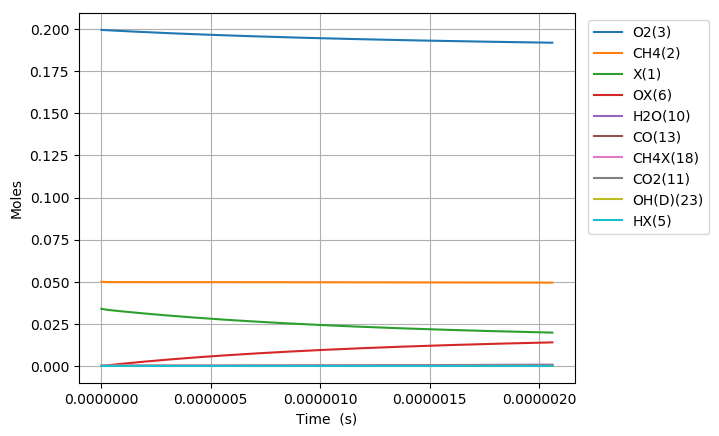

Values plotted in this chart, from the file beside it:
Time (s), Volume (m^3), N2, Ar, He, Ne, X(1), CH4(2), O2(3), OX(6), CH4X(18), CH3X(7), HOX(8), HX(5), CH2X(16), CHX(17), CX(15), OCX(14), CO(13), H2OX(9), H2O(10), CO2X(12), CO2(11), COX(51)
0.0, 0.1247, 0.7505, 0.0, 0.0, 0.0, 0.03392, 0.05, 0.1995, 0.0, 0.0, 0.0, 0.0, 0.0, 0.0, 0.0, 0.0, 0.0, 0.0, 0.0, 0.0, 0.0, 0.0, 0.0
1.099666668560911e-22, 0.1247, 0.7505, 0.0, 0.0, 0.0, 0.03392, 0.05, 0.1995, 1.584119499808407e-18, 1.934054133729721e-18, 5.41377495229557e-23, 5.474647337870516e-36, 5.413774952997677e-23, 3.513272533849295e-33, 2.166398535531504e-39, 1.471495075691172e-44, 7.604726583937672e-72, 3.957618835508865e-84, 1.3999295944742733e-51, 8.91656476041482e-62, -9.471493246007291e-101, -1.063320745405591e-111, 1.3901069341206564e-101
3.079066671970551e-22, 0.1247, 0.7505, 0.0, 0.0, 0.0, 0.03392, 0.05, 0.1995, 4.435534599463537e-18, 5.4153515744431715e-18, 1.5158569865291063e-22, 3.306686991913342e-35, 1.5158569869531793e-22, 2.1220153468614088e-32, 2.571946917863404e-38, 1.7490599232399735e-43, 4.631798659150389e-70, 4.378405223710628e-82, 1.6619964143924132e-50, 1.994696963884338e-60, 9.596847636768354e-99, 1.92867545821526e-109, 2.7821344658396637e-99
7.03786667878983e-22, 0.1247, 0.7505, 0.0, 0.0, 0.0, 0.03392, 0.05, 0.1995, 1.0138364798773794e-17, 1.2377946455869886e-17, 3.464815968673592e-22, 1.5920274456120617e-34, 3.4648159707153223e-22, 1.021657757470271e-31, 2.5251497201098262e-37, 1.7216876577268644e-42, 2.096354669741767e-68, 3.9712969597809645e-80, 1.6317579348001287e-49, 3.9412709115729084e-59, 2.0148113170687737e-96, 8.162254518100466e-107, 5.049502212053782e-97
1.4955466692428387e-21, 0.1247, 0.7505, 0.0, 0.0, 0.0, 0.03392, 0.05, 0.1995, 2.1544025197394286e-17, 2.630313621872256e-17, 7.362733931144113e-22, 6.952802116608433e-34, 7.362733940060899e-22, 4.461836532512907e-31, 2.2334609671108405e-36, 1.5307298261724822e-41, 7.955943106814803e-67, 3.0207991087623023e-78, 1.44327141362911e-48, 7.01335115260128e-58, 3.254421062202786e-94, 2.6387456321205736e-104, 7.690059245337987e-95
3.0790666719705506e-21, 0.1247, 0.7505, 0.0, 0.0, 0.0, 0.03392, 0.05, 0.1995, 4.4355345994635206e-17, 5.41535157444249e-17, 1.5158569848811353e-21, 2.9026580163005182e-33, 1.5158569886037279e-21, 1.8627194706022466e-30, 1.8773494954599433e-35, 1.2999884359904855e-40, 2.7884084761213525e-65, 2.1198372774946435e-76, 1.213156585720158e-47, 1.1829098893582832e-56, 4.7001106917597176e-92, 7.62468701394886e-102, 1.0798985999090117e-92
6.2461066774259744e-21, 0.1247, 0.7505, 0.0, 0.0, 0.0, 0.03392, 0.05, 0.1995, 8.997798758911676e-17, 1.0985427479581752e-16, 3.0750241655050624e-21, 1.1858305100768938e-32, 3.0750241807131452e-21, 7.609739600014411e-30, 1.5391497434838553e-34, 1.0876487586131634e-39, 9.473894833664506e-64, 1.4411429949705274e-74, 9.946190630663676e-47, 1.9429376591946018e-55, 6.481029567128566e-90, 2.1030989140027397e-99, 1.4686522308422272e-90
1.2580186688336822e-20, 0.1247, 0.7505, 0.0, 0.0, 0.0, 0.03392, 0.05, 0.1995, 1.8122327077807875e-16, 2.2125579289855466e-16, 6.193358515114834e-21, 4.7933165117881786e-32, 6.193358576588961e-21, 3.075915981510943e-29, 1.2464194005909538e-33, 9.161787326670484e-39, 3.2147311287793196e-62, 9.780573766821007e-73, 8.054683016923803e-46, 3.1495893777798557e-54, 8.859221292366634e-88, 5.749833703912876e-97, 1.9934826914841027e-88
2.5248346710158517e-20, 0.1247, 0.7505, 0.0, 0.0, 0.0, 0.03392, 0.05, 0.1995, 3.6371383715599817e-16, 4.4405882910383634e-16, 1.243002716778205e-20, 1.9273714812416946e-31, 1.2430027414971825e-20, 1.23676208125089e-28, 1.0031881903581548e-32, 7.943593229163987e-38, 1.1179880991409263e-60, 6.800355077408962e-71, 6.483109588219733e-45, 5.072319544354151e-53, 1.2365108310500964e-85, 1.6049257368658236e-94, 2.7716172681817662e-86
5.05846667538019e-20, 0.1247, 0.7505, 0.0, 0.0, 0.0, 0.03392, 0.05, 0.1995, 7.286949699118192e-16, 8.896649015136295e-16, 2.4903364286907158e-20, 7.729621626598558e-31, 2.4903365278288968e-20, 4.9595664446563235e-28, 8.04933436030887e-32, 7.287931269079782e-37, 4.103604253504054e-59, 4.988379715961351e-69, 5.202287079727164e-44, 8.142198497360407e-52, 1.817956067159413e-83, 4.718363968416337e-92, 4.064692673103245e-84
1.0125730684108868e-19, 0.1247, 0.7505, 0.0, 0.0, 0.0, 0.03392, 0.05, 0.1995, 1.4586572354233884e-15, 1.780877046330133e-15, 4.985003778032011e-20, 3.0958803589025805e-30, 4.985004175134073e-20, 1.986091001843722e-27, 6.448270854112215e-31, 7.303027761023377e-36, 1.642457059654007e-57, 3.988619634936312e-67, 4.168160177912627e-43, 1.304874953740031e-50, 2.911425803353284e-81, 1.5108538127335221e-89, 6.496435990973605e-82
2.0260258701566222e-19, 0.1247, 0.7505, 0.0, 0.0, 0.0, 0.03392, 0.05, 0.1995, 2.9185817664462383e-15, 3.563301335950815e-15, 9.974338178779715e-20, 1.2391589204704759e-29, 9.974339768480791e-20, 7.946959624610254e-27, 5.1609500896091554e-30, 8.189699424404875e-35, 7.350774086350638e-56, 3.5654282687132205e-65, 3.337062375267743e-42, 2.08950009328451e-49, 5.2108237022081735e-79, 5.406423189609677e-87, 1.1606627678595817e-79
4.0529314736480934e-19, 0.1247, 0.7505, 0.0, 0.0, 0.0, 0.03392, 0.05, 0.1995, 5.838430828490781e-15, 7.128149915142869e-15, 1.9953005788535715e-19, 4.958249498662737e-29, 1.9953012151473123e-19, 3.177755964175626e-26, 4.127789989091191e-29, 1.0300865576163466e-33, 3.6899303173548816e-54, 3.5751467021531144e-63, 2.6706638024531005e-41, 3.344560689909491e-48, 1.045879329597395e-76, 2.169618791745268e-84, 2.326231135638487e-77
8.106742680631035e-19, 0.1247, 0.7505, 0.0, 0.0, 0.0, 0.03392, 0.05, 0.1995, 1.1678128952575242e-14, 1.4257847073329743e-14, 3.9910336241091235e-19, 1.9836224512816851e-28, 3.991036171345666e-19, 1.2696616149343464e-25, 3.298803749232981e-28, 1.4227296318035138e-32, 2.035080884256482e-52, 3.9399733592041304e-61, 2.136936330451954e-40, 5.352384937636875e-47, 2.3065177512898698e-74, 9.567337074722762e-82, 5.124903775289247e-75
1.6214365094596918e-18, 0.1247, 0.7505, 0.0, 0.0, 0.0, 0.03392, 0.05, 0.1995, 2.335752520072566e-14, 2.851724138891456e-14, 7.982497807838553e-19, 7.935133894536166e-28, 7.982508010746045e-19, 5.065924903581278e-25, 2.632827069882715e-27, 2.0925825255784312e-31, 1.1960026363679449e-50, 4.628366896651506e-59, 1.7097106225275828e-39, 8.564683491066224e-46, 5.420868233511915e-72, 4.4964750509093595e-79, 1.2037251665134793e-72
3.2429609922528684e-18, 0.1247, 0.7505, 0.0, 0.0, 0.0, 0.03392, 0.05, 0.1995, 4.6716317696952497e-14, 5.703603001692846e-14, 1.5965418548177943e-18, 3.174181372129781e-27, 1.5965459465783418e-18, 2.0160198205689956e-24, 2.0960869346103408e-26, 3.1902695538866954e-30, 7.28920608641621e-49, 5.639904679177143e-57, 1.3678322054468954e-38, 1.3704178790560783e-44, 1.321363218163549e-69, 2.191907996955523e-76, 2.933149467115008e-70
6.4860099578392216e-18, 0.1247, 0.7505, 0.0, 0.0, 0.0, 0.03392, 0.05, 0.1995, 9.343390268911013e-14, 1.140736072603334e-13, 3.193122952043758e-18, 1.2696973056479205e-26, 3.1931394016978605e-18, 7.981973278958528e-24, 1.6606967789808774e-25, 4.9440773773263483e-29, 4.517352426662801e-47, 6.989488095077053e-55, 1.0942897771323438e-37, 2.1927205730297327e-43, 3.2753823453981956e-67, 1.0866188062913296e-73, 7.2695491945969285e-68
1.2972107889011928e-17, 0.1247, 0.7505, 0.0, 0.0, 0.0, 0.03392, 0.05, 0.1995, 1.8686907267224145e-13, 2.2814876169665166e-13, 6.3862729431746795e-18, 5.078832284509895e-26, 6.386339382501679e-18, 3.1288524663997805e-23, 1.3033376340143565e-24, 7.676659274173487e-28, 2.805554168358866e-45, 8.681645765858069e-53, 8.754390735533235e-37, 3.5083853658131005e-42, 8.13683709226593e-65, 5.398820374412731e-71, 1.8058831701220742e-65
2.5944303751357344e-17, 0.1247, 0.7505, 0.0, 0.0, 0.0, 0.03392, 0.05, 0.1995, 3.737394126337677e-13, 4.562990703673219e-13, 1.2772524112526147e-17, 2.0315363646514895e-25, 1.2772794718208396e-17, 1.2031464744544205e-22, 1.0044188017389282e-23, 1.1778079196428848e-26, 1.7221305243497147e-43, 1.0659101415856205e-50, 7.003503942319407e-36, 5.613413345574593e-41, 1.9979508089442342e-62, 2.6513575149151617e-68, 4.4346330959792026e-63
5.1888695476048176e-17, 0.1247, 0.7505, 0.0, 0.0, 0.0, 0.03392, 0.05, 0.1995, 7.474800925378753e-13, 9.125996869007973e-13, 2.5544831202577374e-17, 8.126111069475041e-25, 2.5545948532437598e-17, 4.46469578256768e-22, 7.483424653391068e-23, 1.7540029434400083e-25, 1.0263560915080866e-41, 1.2708340898106276e-48, 5.602739451362371e-35, 8.981365328013852e-40, 4.7635419884691537e-60, 1.2643576302392652e-65, 1.0575648078617974e-60
1.0377747892542984e-16, 0.1247, 0.7505, 0.0, 0.0, 0.0, 0.03392, 0.05, 0.1995, 1.4949614522703106e-12, 1.8252009167362864e-12, 5.108866441198254e-17, 3.250404519622657e-24, 5.1093363624649916e-17, 1.557650498729092e-21, 5.257612152961892e-22, 2.4713972565898763e-24, 5.790139734826186e-40, 1.4345519550347895e-46, 4.48206969509996e-34, 1.43698087416192e-38, 1.0751850059490652e-57, 5.70826951863059e-63, 2.3881603609900707e-58
2.0755504582419317e-16, 0.1247, 0.7505, 0.0, 0.0, 0.0, 0.03392, 0.05, 0.1995, 2.9899241714320605e-12, 3.650403363481419e-12, 1.0217320713934328e-16, 1.3001274047382769e-23, 1.0219331555270194e-16, 4.940171867356416e-21, 3.3711790428608864e-21, 3.189532215608088e-23, 2.993970169638802e-38, 1.484761627301902e-44, 3.5854528090996816e-33, 2.2990436797555204e-37, 2.2247186006148063e-55, 2.3627286717609308e-60, 4.945404260485917e-56
4.151101796217198e-16, 0.1247, 0.7505, 0.0, 0.0, 0.0, 0.03392, 0.05, 0.1995, 5.979849608543082e-12, 7.300808205268305e-12, 2.0432979935840125e-16, 5.2002294709671005e-23, 2.0441637612790794e-16, 1.3849115470899643e-20, 1.915538557905962e-20, 3.66162576870356e-22, 1.3781978427456629e-36, 1.3685847561479629e-42, 2.8680343895436137e-32, 3.678063303255768e-36, 4.0987771849839204e-53, 8.708682058653145e-58, 9.122028004998931e-54
8.302204472167731e-16, 0.1247, 0.7505, 0.0, 0.0, 0.0, 0.03392, 0.05, 0.1995, 1.195970047791523e-11, 1.4601617682028564e-11, 4.08593023092912e-16, 2.0798667204572878e-22, 4.08962664955784e-16, 3.424034083182385e-20, 9.552421768411117e-20, 3.699465566686158e-21, 5.586579838270692e-35, 1.1111713280592692e-40, 2.2939018032852776e-31, 5.883597042818202e-35, 6.650598034868946e-51, 2.8271496751648685e-55, 1.4822550245229677e-51
1.6604409824068797e-15, 0.1247, 0.7505, 0.0, 0.0, 0.0, 0.03392, 0.05, 0.1995, 2.3919402197260068e-11, 2.9203235808295084e-11, 8.169197256111026e-16, 8.317664932276366e-22, 8.184764444419484e-16, 7.682556326072361e-20, 4.2362001292528695e-19, 3.326140788592466e-20, 2.01542530166981e-33, 8.029736637150912e-39, 1.8342802275734447e-30, 9.409581053470677e-34, 9.604081837241611e-49, 8.168453119273129e-53, 2.1436301931757484e-49
2.4906615175969864e-15, 0.1247, 0.7505, 0.0, 0.0, 0.0, 0.03392, 0.05, 0.1995, 3.5879103897205434e-11, 4.380485310730764e-11, 1.2250467809944332e-15, 1.767239246074566e-21, 1.2284242614301381e-15, 1.1971225693768785e-19, 9.169477949648242e-19, 9.724831561235956e-20, 9.595281104576454e-33, 4.572966032718054e-38, 5.243513834434372e-30, 3.46263816608789e-33, 6.441633694864781e-48, 6.276614304998081e-52, 1.4266746827604735e-48
4.151102587977199e-15, 0.1247, 0.7505, 0.0, 0.0, 0.0, 0.03392, 0.05, 0.1995, 5.979850721949998e-11, 7.300808439631732e-11, 2.0405030849795604e-15, 4.884011345586926e-21, 2.0501366339277235e-15, 2.0552677815479863e-19, 2.483926309741362e-18, 4.439099803238666e-19, 1.4035706767874643e-31, 1.1486573754211376e-36, 2.407807695631348e-29, 2.662195982520428e-32, 3.3851772089484565e-46, 5.801150669962285e-50, 6.231590251258103e-47
5.645499551319391e-15, 0.1247, 0.7505, 0.0, 0.0, 0.0, 0.03392, 0.05, 0.1995, 8.132597014688682e-11, 9.929098988354842e-11, 2.7737698859936233e-15, 8.69475299235482e-21, 2.7911959791502355e-15, 2.827028627079706e-19, 4.310737419240892e-18, 9.843103698518157e-19, 4.969060483169655e-31, 4.65326373367602e-36, 5.417558541207637e-29, 7.329341520993707e-32, 1.781178549595136e-45, 3.306425379541321e-49, 2.822603480284997e-46
7.139896514661582e-15, 0.1247, 0.7505, 0.0, 0.0, 0.0, 0.03392, 0.05, 0.1995, 1.0285343300792988e-10, 1.2557389254159365e-10, 3.506355839681937e-15, 1.3569130736713785e-20, 3.5339156499340966e-15, 3.598084252257857e-19, 6.523091382729023e-18, 1.8211503474285226e-18, 1.2973068438930577e-30, 1.4310093651265563e-35, 1.023479689812765e-28, 1.650152914164899e-31, 6.045396961778655e-45, 1.3123166561056995e-48, 1.0063728903988987e-45
8.634293478003774e-15, 0.1247, 0.7505, 0.0, 0.0, 0.0, 0.03392, 0.05, 0.1995, 1.243808958063058e-10, 1.518567925271732e-10, 4.238299216478709e-15, 1.9447554165651374e-20, 4.27824187667289e-15, 4.368465497044924e-19, 9.0597646864573e-18, 2.9773209401425096e-18, 2.8920795263323133e-30, 3.5660269806624357e-35, 1.7099693385465583e-28, 3.1704502547101022e-31, 1.7479354366676544e-44, 4.1316822831953954e-48, 2.7912864702117986e-45
1.1623087404688158e-14, 0.1247, 0.7505, 0.0, 0.0, 0.0, 0.03392, 0.05, 0.1995, 1.674358212601491e-10, 2.044225864038241e-10, 5.7007221884404856e-15, 3.3492172893036077e-20, 5.770654440688064e-15, 5.907686968862326e-19, 1.477151953892043e-17, 6.117482927680896e-18, 9.752673399148422e-30, 1.3761645024234054e-34, 3.648036736570553e-28, 8.194253931019261e-31, 9.914542375951023e-44, 2.515963497693373e-47, 1.231450161533688e-44
1.461188133137254e-14, 0.1247, 0.7505, 0.0, 0.0, 0.0, 0.03392, 0.05, 0.1995, 2.104907464823544e-10, 2.569883704019562e-10, 7.160774611888732e-15, 5.1242502050527573e-20, 7.269270623305635e-15, 7.444413342965254e-19, 2.140293124906968e-17, 1.0712503281384102e-17, 2.4723841793200374e-29, 3.946083677658856e-34, 6.6291811114221495e-28, 1.7344838983360787e-30, 3.414301259950631e-43, 9.718080580521474e-47, 3.923107395774851e-44
1.7600675258056922e-14, 0.1247, 0.7505, 0.0, 0.0, 0.0, 0.03392, 0.05, 0.1995, 2.5354567145721504e-10, 3.0955414385153384e-10, 8.61829953402055e-15, 7.294525227041435e-20, 8.774687954339e-15, 8.97847940819674e-19, 2.882812115114681e-17, 1.7045482121078772e-17, 5.428097235669715e-29, 9.70633000039328e-34, 1.0958604690861064e-27, 3.2797858879202e-30, 9.898736236071527e-43, 3.0945751671492656e-46, 1.0672586633234662e-43
2.0589469184741305e-14, 0.1247, 0.7505, 0.0, 0.0, 0.0, 0.03392, 0.05, 0.1995, 2.966005961808546e-10, 3.6211990658701154e-10, 1.007326165989319e-14, 9.865716397536464e-20, 1.0287176412478726e-14, 1.0509848123939641e-18, 3.688319472959959e-17, 2.5315674903116482e-17, 1.0734141532025757e-28, 2.140355733519026e-33, 1.692433849611702e-27, 5.719344761626177e-30, 2.563110237774741e-42, 8.718242264910874e-46, 2.5937427798111854e-43
2.6567057038110073e-14, 0.1247, 0.7505, 0.0, 0.0, 0.0, 0.03392, 0.05, 0.1995, 3.827104448732803e-10, 4.672513998636351e-10, 1.2975510077789955e-14, 1.6209767696524285e-19, 1.3334011366284354e-14, 1.3564506609952454e-18, 5.4200758420371066e-17, 4.833740012988536e-17, 3.5358165231453452e-28, 9.39054991067656e-33, 3.5295655739428656e-27, 1.5196267496254037e-29, 1.6148759866496113e-41, 7.699937150189323e-45, 1.5261922017396372e-42
3.254464489147884e-14, 0.1247, 0.7505, 0.0, 0.0, 0.0, 0.03392, 0.05, 0.1995, 4.68820292560039e-10, 5.723828502476036e-10, 1.586755509823147e-14, 2.4152003412677357e-19, 1.6410297977157087e-14, 1.6608425873683757e-18, 7.272744515451842e-17, 8.037061383694707e-17, 8.807343643843933e-28, 2.8417254907719885e-32, 6.365338736939069e-27, 3.305085468995397e-29, 5.909866058188139e-41, 3.4019443253888416e-44, 5.5588378192321397e-42
4.4499820598216373e-14, 0.1247, 0.7505, 0.0, 0.0, 0.0, 0.03392, 0.05, 0.1995, 6.410399849172721e-10, 7.826456223586802e-10, 2.1621225003324024e-14, 4.480780480436019e-19, 2.2652698558288462e-14, 2.2664246751404967e-18, 1.113657937583463e-16, 1.7332381620317388e-16, 3.765533852292805e-27, 1.7920637241825644e-31, 1.6152798619168632e-26, 1.1674530490518258e-28, 5.360091788510908e-40, 4.812044151104033e-43, 5.281767428793595e-41
5.645499630495391e-14, 0.1247, 0.7505, 0.0, 0.0, 0.0, 0.03392, 0.05, 0.1995, 8.132596732530249e-10, 9.929082229273688e-10, 2.7334524607209755e-14, 7.180232433187691e-19, 2.90152609791494e-14, 2.8677577280727992e-18, 1.5115596825971684e-16, 3.0556429295780334e-16, 1.059946403415325e-26, 6.292649064928771e-31, 3.257230731871215e-26, 2.9504381558878847e-28, 2.281129933491445e-39, 2.486358074202471e-42, 2.2820769465345075e-40
6.841017201169144e-14, 0.1247, 0.7505, 0.0, 0.0, 0.0, 0.03392, 0.05, 0.1995, 9.854793575676833e-10, 1.2031706519561369e-09, 3.3007726916339776e-14, 1.0510236460103689e-18, 3.549806932727107e-14, 3.4648704805044723e-18, 1.9119513667207733e-16, 4.777218400150778e-16, 2.4003147906187603e-26, 1.6846462659365708e-30, 5.726015484237341e-26, 6.188732253528043e-28, 7.178627901751376e-39, 8.995792554523502e-42, 7.137940541631196e-40
8.036534771842897e-14, 0.1247, 0.7505, 0.0, 0.0, 0.0, 0.03392, 0.05, 0.1995, 1.1576990378616044e-09, 1.4134329094458995e-09, 3.8641110219714406e-14, 1.446740534390413e-18, 4.210068128980594e-14, 4.057792222780849e-18, 2.3109102779394307e-16, 6.899104099839675e-16, 4.7353380740263056e-26, 3.8225367865269726e-30, 9.187828113176677e-26, 1.151063535281007e-27, 1.887737158523159e-38, 2.652559643546525e-41, 1.844267085378737e-39
1.0427569913190404e-13, 0.1247, 0.7505, 0.0, 0.0, 0.0, 0.03392, 0.05, 0.1995, 1.502138386389065e-09, 1.8339569098101821e-09, 4.9789900652139655e-14, 2.4245170994073385e-18, 5.566132682668099e-14, 5.231218537818714e-18, 3.100011938796629e-16, 1.233351403717434e-15, 1.4720632233767192e-25, 1.5991753010187246e-29, 1.9967244866703322e-25, 3.280388483124796e-27, 1.0823638706937102e-37, 2.106765533300842e-40, 1.0473898395113059e-38
1.257950154040316e-13, 0.1247, 0.7505, 0.0, 0.0, 0.0, 0.03392, 0.05, 0.1995, 1.8121337863163072e-09, 2.2124279234772078e-09, 5.969043063188287e-14, 3.515587393967994e-18, 6.826771585787577e-14, 6.2732636277483935e-18, 3.800547426707292e-16, 1.8570301033784e-15, 3.213627366487519e-25, 4.158754804400801e-29, 3.4716037920861008e-25, 6.824293183870534e-27, 3.3495357987253478e-37, 7.58126658959723e-40, 3.205201686504871e-38
1.4731433167615918e-13, 0.1247, 0.7505, 0.0, 0.0, 0.0, 0.03392, 0.05, 0.1995, 2.122129173221764e-09, 2.590898381361271e-09, 6.946632291041245e-14, 4.804508125189256e-18, 8.124958764254887e-14, 7.302190412516465e-18, 4.492018842512017e-16, 2.6064751674928823e-15, 6.169064464370249e-25, 9.274432389052406e-29, 5.525044630989556e-25, 1.2638917695807759e-26, 8.570816601107339e-37, 2.237157936584107e-39, 8.246118001582748e-38
1.6883364794828675e-13, 0.1247, 0.7505, 0.0, 0.0, 0.0, 0.03392, 0.05, 0.1995, 2.432124547107265e-09, 2.9693682834631656e-09, 7.911907551745217e-14, 6.289439074288694e-18, 9.460242636194631e-14, 8.318156562038283e-18, 5.174658931150554e-16, 3.4801651341096837e-15, 1.0778486289065707e-24, 1.8386116528417675e-28, 8.243438274244673e-25, 2.147015745959888e-26, 1.924313929869647e-36, 5.6173326584472424e-39, 1.8418988593577606e-37
1.9035296422041431e-13, 0.1247, 0.7505, 0.0, 0.0, 0.0, 0.03392, 0.05, 0.1995, 2.742119907974714e-09, 3.3478376297837062e-09, 8.865023062748242e-14, 7.96848099488163e-18, 1.0832158737368343e-13, 9.3213243925184e-18, 5.848664834945649e-16, 4.476537952132797e-15, 1.7565161684966815e-24, 3.346731227859197e-28, 1.171485143873293e-24, 3.4199217025662117e-26, 3.9195343027789445e-36, 1.260091386444756e-38, 3.720538847007948e-37
2.333915967646694e-13, 0.1247, 0.7505, 0.0, 0.0, 0.0, 0.03392, 0.05, 0.1995, 3.362110590662161e-09, 4.104774655083605e-09, 1.073531826444295e-13, 1.190217998040919e-17, 1.3684253252563922e-13, 1.1289837063444155e-17, 7.171239403263407e-16, 6.8318507507225136e-15, 3.9934025817925934e-24, 9.163915389004628e-28, 2.122245481422388e-24, 7.505623728486786e-26, 1.314703406032339e-35, 4.982863515054761e-38, 1.215560711184687e-36
2.7643022930892456e-13, 0.1247, 0.7505, 0.0, 0.0, 0.0, 0.03392, 0.05, 0.1995, 3.982101221299005e-09, 4.861709457267391e-09, 1.2558718210049307e-13, 1.6590740721688784e-17, 1.6677633160498367e-13, 1.320899177392145e-17, 8.460688291893354e-16, 9.66031458559976e-15, 7.86754507608706e-24, 2.100728710077721e-27, 3.4718346269527656e-24, 1.4401609125507863e-25, 3.532850461542207e-35, 1.5237608287490375e-37, 3.203962482446525e-36
3.194688618531797e-13, 0.1247, 0.7505, 0.0, 0.0, 0.0, 0.03392, 0.05, 0.1995, 4.602091799900697e-09, 5.618642036341834e-09, 1.4336460686819943e-13, 2.2018758015831746e-17, 1.98085779420986e-13, 1.508009131378942e-17, 9.71785688962324e-16, 1.2949465741806089e-14, 1.4048634952458062e-23, 4.279735723532192e-27, 5.288003954237984e-24, 2.5197154754524844e-25, 8.240398163240748e-35, 3.978965073960923e-37, 7.363581178836292e-36
3.7217595546684325e-13, 0.1247, 0.7505, 0.0, 0.0, 0.0, 0.03392, 0.05, 0.1995, 5.361360774875368e-09, 6.5456135410467836e-09, 1.6453069953564894e-13, 2.965212777199916e-17, 2.382516267711975e-13, 1.73078529903639e-17, 1.1214654674373943e-15, 1.7587955282247382e-14, 2.594845490559886e-23, 9.173302092731562e-27, 8.23746076092282e-24, 4.564896919112871e-25, 2.063770149288799e-34, 1.1374003577382939e-36, 1.81241281336292e-35
4.248830490805068e-13, 0.1247, 0.7505, 0.0, 0.0, 0.0, 0.03392, 0.05, 0.1995, 6.120629671857357e-09, 7.472581711647232e-09, 1.8504968030754214e-13, 3.8347121712122617e-17, 2.8036747129283893e-13, 1.946750517021636e-17, 1.2665680359614684e-15, 2.2879456655210008e-14, 4.4177287085576574e-23, 1.7922376024414277e-26, 1.2082966522907769e-23, 7.6529854572448915e-25, 4.6395127950004225e-34, 3.0109697741573174e-36, 4.0794124790784833e-35
4.775901426941704e-13, 0.1247, 0.7505, 0.0, 0.0, 0.0, 0.03392, 0.05, 0.1995, 6.879898490872189e-09, 8.399546548155112e-09, 2.0494157166254987e-13, 4.807835463953588e-17, 3.243731242237433e-13, 2.1561155249564804e-17, 1.40723615970701e-15, 2.880380250748879e-14, 7.05320530466808e-23, 3.224507369079525e-26, 1.6925673941601237e-23, 1.2070212022014755e-24, 9.388107767553043e-34, 6.873303619300037e-36, 8.239901087052478e-35
5.400976920164091e-13, 0.1247, 0.7505, 0.0, 0.0, 0.0, 0.03392, 0.05, 0.1995, 7.780347075201807e-09, 9.498868640963144e-09, 2.2774572592226263e-13, 6.092854215769293e-17, 3.7893160015268717e-13, 2.3961325123946097e-17, 1.5684990985385532e-15, 3.662347524241862e-14, 1.1509554000237994e-22, 5.95532081295389e-26, 2.4090203124486064e-23, 1.9465677264196557e-24, 1.9538048768196965e-33, 1.6067589282871836e-35, 1.7111865290754293e-34
6.026052413386479e-13, 0.1247, 0.7505, 0.0, 0.0, 0.0, 0.03392, 0.05, 0.1995, 8.68079554994807e-09, 1.0598186044545985e-08, 2.4972561616325005e-13, 7.516211634085222e-17, 4.3597453434481856e-13, 2.6274739976650053e-17, 1.7239330104494796e-15, 4.52750923350709e-14, 1.7773171030416912e-22, 1.0282285714112924e-25, 3.293295950748869e-23, 2.9762326741109356e-24, 3.756144109779357e-33, 3.453922665249485e-35, 3.2910361858056156e-34
6.651127906608867e-13, 0.1247, 0.7505, 0.0, 0.0, 0.0, 0.03392, 0.05, 0.1995, 9.58124391514992e-09, 1.1697498758923416e-08, 2.7091118499001745e-13, 9.074027697775699e-17, 4.954119204045831e-13, 2.8504551312151954e-17, 1.8737493760654594e-15, 5.472849654443049e-14, 2.625196440692213e-22, 1.6786718201059227e-25, 4.359000176082154e-23, 4.358671413852099e-24, 6.750773725001078e-33, 6.839992465122662e-35, 5.912178057071653e-34
7.276203399831255e-13, 0.1247, 0.7505, 0.0, 0.0, 0.0, 0.03392, 0.05, 0.1995, 1.0481692170845072e-08, 1.279680678411525e-08, 2.913311866070431e-13, 1.0762542891320053e-16, 5.571573240039282e-13, 3.0653785553964597e-17, 2.0181518376271627e-15, 6.495472699255612e-14, 3.739493428998064e-22, 2.619398177221918e-25, 5.618591285120504e-23, 6.161989324798511e-24, 1.1492950058602808e-32, 1.271570658834171e-34, 1.0061816379741782e-33
7.901278893053643e-13, 0.1247, 0.7505, 0.0, 0.0, 0.0, 0.03392, 0.05, 0.1995, 1.1382140317070266e-08, 1.3896110120141298e-08, 3.110134043341999e-13, 1.257809804052113e-16, 6.211272296502472e-13, 3.2725366938541606e-17, 2.1573370436382472e-15, 7.592580078172677e-14, 5.168147689131824e-22, 3.93549244194694e-25, 7.083624979888219e-23, 8.458291380326818e-24, 1.8702226948971694e-32, 2.2411774535015598e-34, 1.63610956627067e-33
8.526354386276031e-13, 0.1247, 0.7505, 0.0, 0.0, 0.0, 0.03392, 0.05, 0.1995, 1.22825883538614e-08, 1.4995408767021375e-08, 3.299847976242689e-13, 1.4517119206458892e-16, 6.872405989332442e-13, 3.472213298908193e-17, 2.2914954715189413e-15, 8.761456513883997e-14, 6.96174219653638e-22, 5.723742954738619e-25, 8.764892528056638e-23, 1.1323059138105412e-23, 2.9253213532982843e-32, 3.764410248294306e-34, 2.5563245321333863e-33
9.151429879498418e-13, 0.1247, 0.7505, 0.0, 0.0, 0.0, 0.03392, 0.05, 0.1995, 1.3183036281252945e-08, 1.60947027247753e-08, 3.482709996727974e-13, 1.657617117319265e-16, 7.554203804049192e-13, 3.664678163817169e-17, 2.420808282128981e-15, 9.9995203003752e-14, 9.175029250119054e-22, 8.101974835882839e-25, 1.0671981934293909e-22, 1.4836858275900014e-23, 4.4318483144939025e-32, 6.099536183249242e-34, 3.868550341060084e-33
9.776505372720805e-13, 0.1247, 0.7505, 0.0, 0.0, 0.0, 0.03392, 0.05, 0.1995, 1.4083484099278607e-08, 1.7193991993422884e-08, 3.6589686592665717e-13, 1.8751900587547701e-16, 8.25591860403566e-13, 3.8501928959116766e-17, 2.5454514306949913e-15, 1.1304268035224655e-13, 1.1865119504483316e-21, 1.1201258245436943e-24, 1.2813785288775756e-22, 1.908311128874263e-23, 6.529299263328134e-32, 9.567031261475076e-34, 5.6921077376738005e-33
1e-12, 0.1247, 0.7505, 0.0, 0.0, 0.0, 0.03392, 0.05, 0.1995, 1.4405437583407979e-08, 1.7587039771949114e-08, 3.720432582838612e-13, 1.9557525925006266e-16, 8.511512296353662e-13, 3.9148845424494765e-17, 2.5889162970891783e-15, 1.1786503296610959e-13, 1.2954139757299347e-21, 1.251301667712311e-24, 1.3638081513553928e-22, 2.0795649082029125e-23, 7.454962483203499e-32, 1.1163339280483945e-33, 6.496342848742046e-33
... 1,983 more rows
